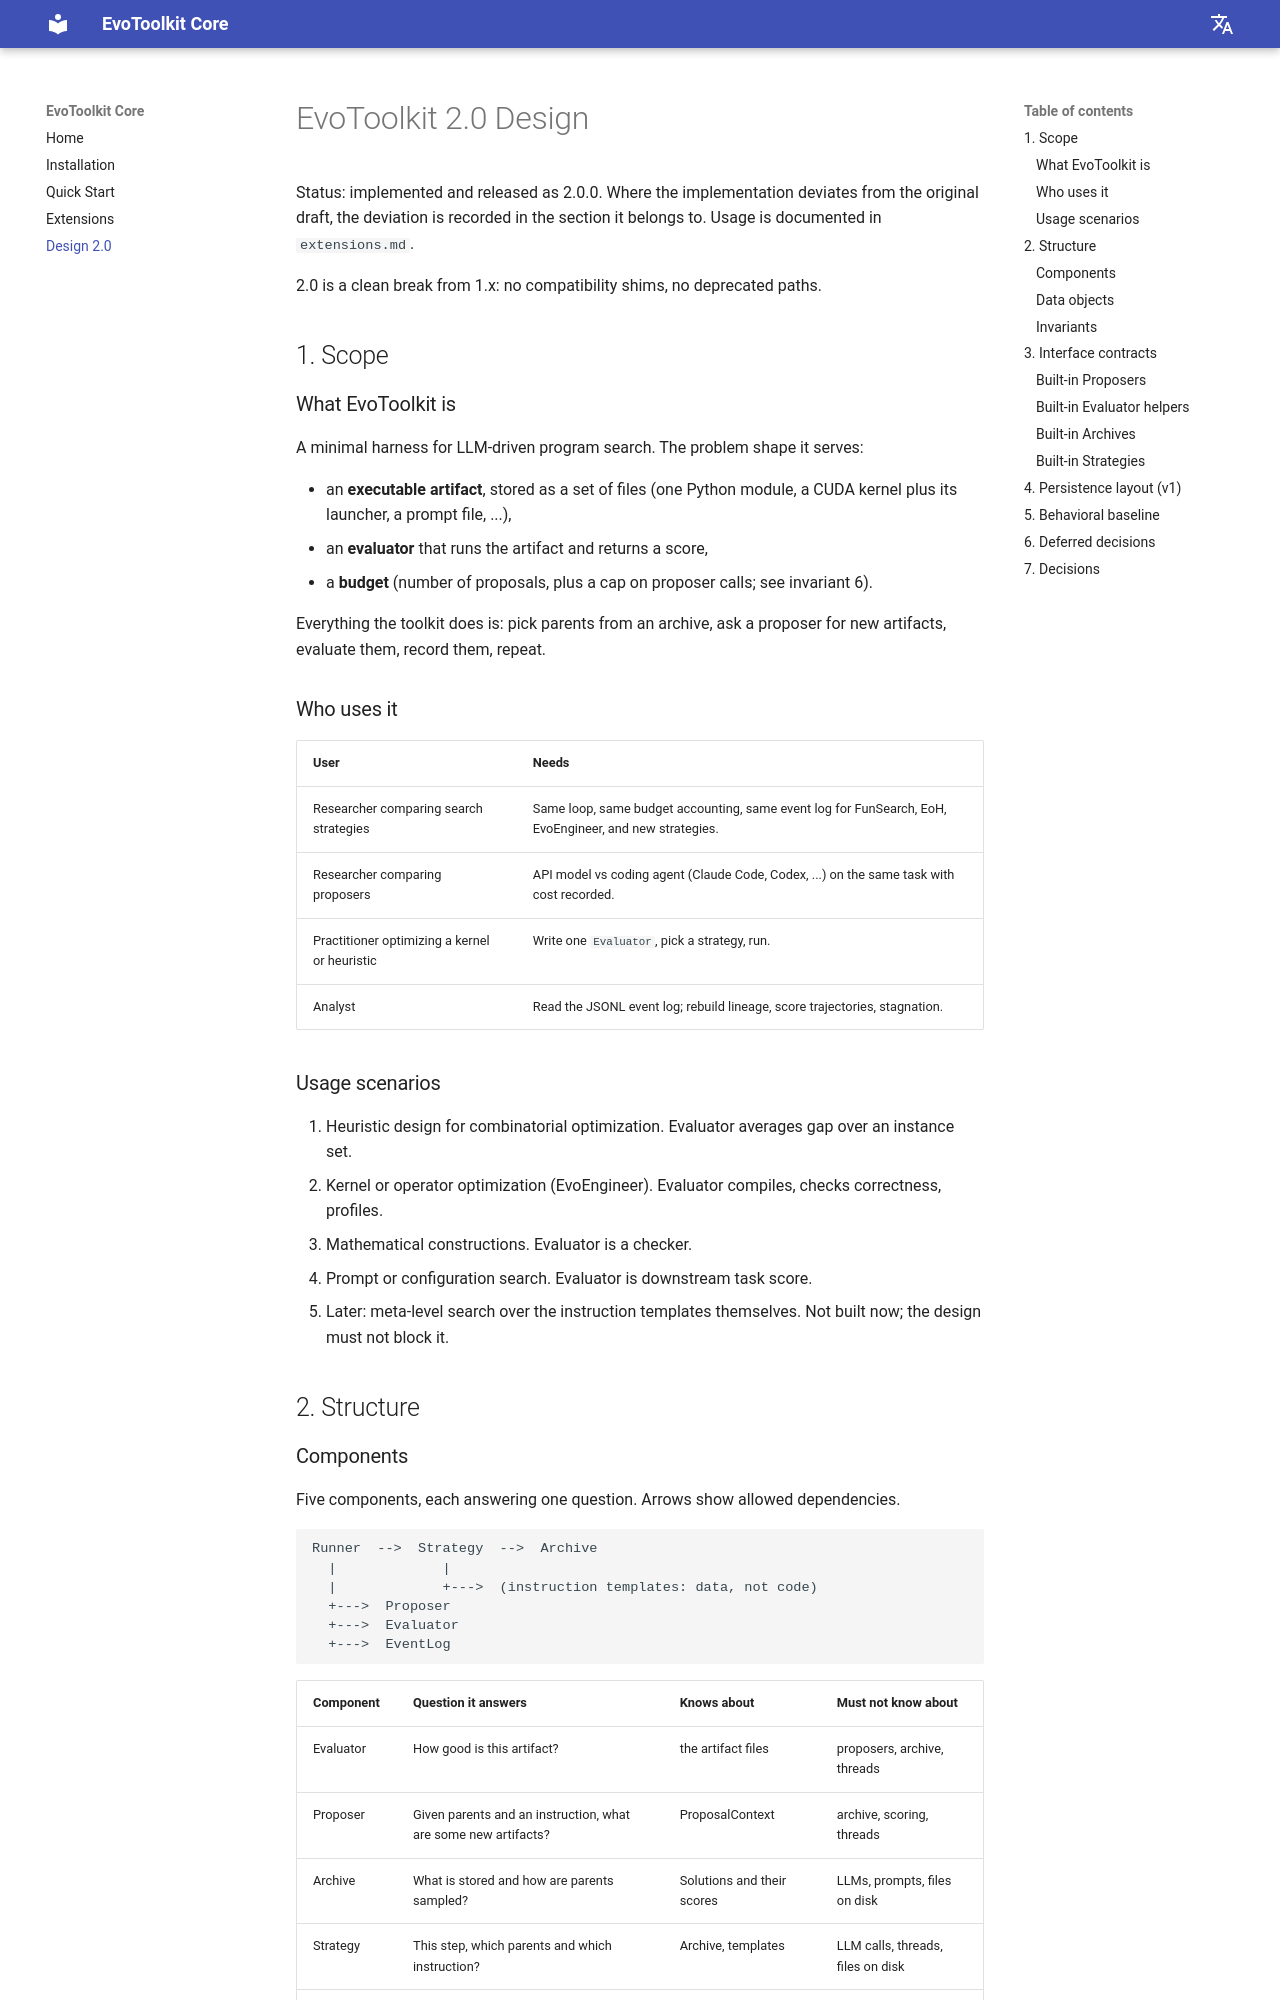

repository: pgg3/evotoolkit · page: design/index.html · generator: mkdocs

# EvoToolkit 2.0 Design

Status: implemented and released as 2.0.0. Where the implementation deviates
from the original draft, the deviation is recorded in the section it belongs
to. Usage is documented in `extensions.md`.

2.0 is a clean break from 1.x: no compatibility shims, no deprecated paths.

## 1. Scope

### What EvoToolkit is

A minimal harness for LLM-driven program search. The problem shape it serves:

- an **executable artifact**, stored as a set of files (one Python module, a
  CUDA kernel plus its launcher, a prompt file, ...),
- an **evaluator** that runs the artifact and returns a score,
- a **budget** (number of proposals, plus a cap on proposer calls; see invariant 6).

Everything the toolkit does is: pick parents from an archive, ask a proposer
for new artifacts, evaluate them, record them, repeat.

### Who uses it

| User | Needs |
|---|---|
| Researcher comparing search strategies | Same loop, same budget accounting, same event log for FunSearch, EoH, EvoEngineer, and new strategies. |
| Researcher comparing proposers | API model vs coding agent (Claude Code, Codex, ...) on the same task with cost recorded. |
| Practitioner optimizing a kernel or heuristic | Write one `Evaluator`, pick a strategy, run. |
| Analyst | Read the JSONL event log; rebuild lineage, score trajectories, stagnation. |

### Usage scenarios

1. Heuristic design for combinatorial optimization. Evaluator averages gap over an instance set.
2. Kernel or operator optimization (EvoEngineer). Evaluator compiles, checks correctness, profiles.
3. Mathematical constructions. Evaluator is a checker.
4. Prompt or configuration search. Evaluator is downstream task score.
5. Later: meta-level search over the instruction templates themselves. Not built now; the design must not block it.

## 2. Structure

### Components

Five components, each answering one question. Arrows show allowed dependencies.

```
Runner  -->  Strategy  -->  Archive
  |             |
  |             +--->  (instruction templates: data, not code)
  +--->  Proposer
  +--->  Evaluator
  +--->  EventLog
```

| Component | Question it answers | Knows about | Must not know about |
|---|---|---|---|
| Evaluator | How good is this artifact? | the artifact files | proposers, archive, threads |
| Proposer | Given parents and an instruction, what are some new artifacts? | ProposalContext | archive, scoring, threads |
| Archive | What is stored and how are parents sampled? | Solutions and their scores | LLMs, prompts, files on disk |
| Strategy | This step, which parents and which instruction? | Archive, templates | LLM calls, threads, files on disk |
| Runner | Loop, concurrency, budget, persistence. | all of the above | prompt text, selection policy |
